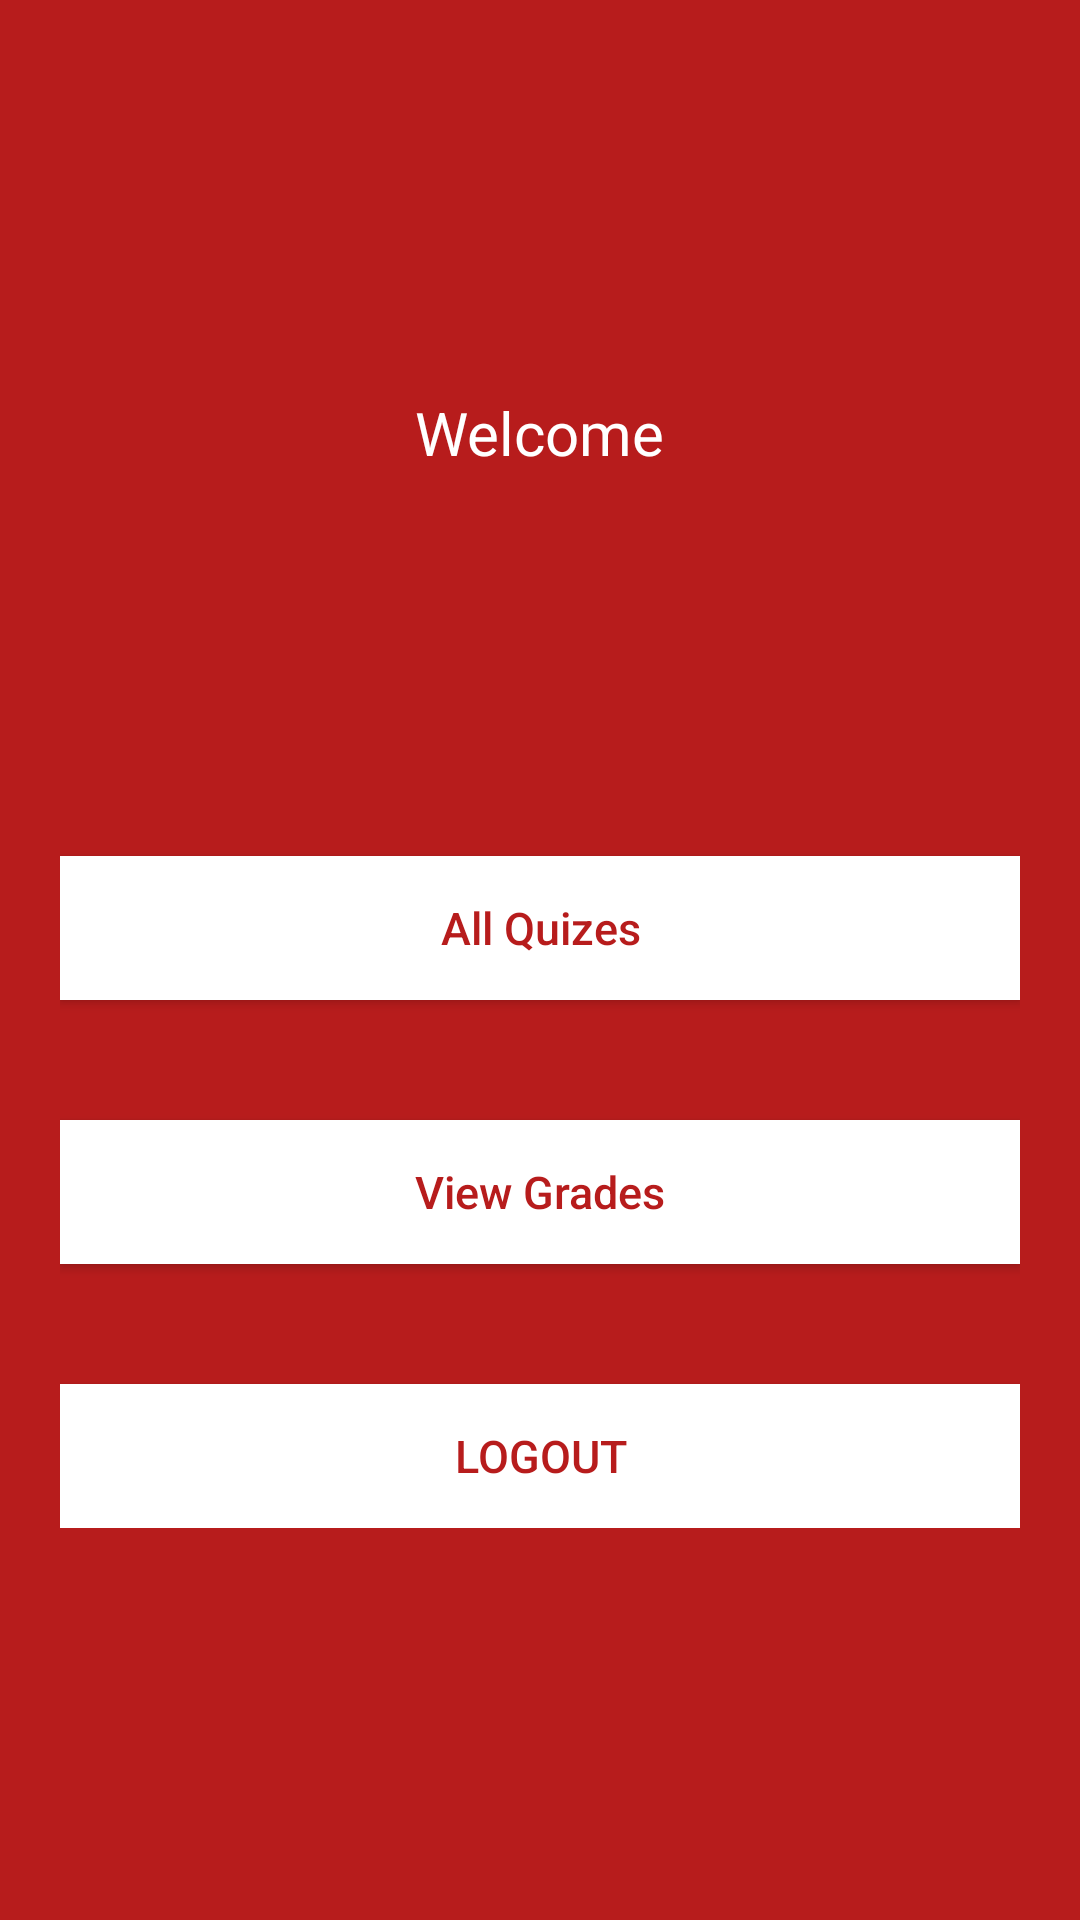

Android layout source for this screen:
<!-- AndroidManifest.xml: application theme AppTheme -->
<!-- res/layout/activity_main.xml -->
<RelativeLayout xmlns:android="http://schemas.android.com/apk/res/android"
    xmlns:tools="http://schemas.android.com/tools"
    android:layout_width="match_parent"
    android:layout_height="match_parent"
    android:background="@color/bg_login"
    tools:context="${relativePackage}.${activityClass}" >

    <LinearLayout
        android:layout_width="fill_parent"
        android:layout_height="wrap_content"
        android:layout_centerInParent="true"
        android:layout_marginLeft="20dp"
        android:layout_marginRight="20dp"
        android:gravity="center"
        android:orientation="vertical" >

        <TextView
            android:layout_width="wrap_content"
            android:layout_height="wrap_content"
            android:text="@string/welcome"
            android:textColor="@color/white"
            android:textSize="20dp" />

        <TextView
            android:id="@+id/name"
            android:layout_width="wrap_content"
            android:layout_height="wrap_content"
            android:padding="10dp"
            android:textColor="@color/white"
            android:textSize="24dp" />

        <TextView
            android:id="@+id/email"
            android:layout_width="wrap_content"
            android:layout_height="wrap_content"
            android:textColor="@color/white"
            android:textSize="13dp" />

        <TextView
            android:id="@+id/identity"
            android:layout_width="wrap_content"
            android:layout_height="wrap_content"
            android:textColor="@color/white"
            android:textSize="13dp" />


        <Button
            android:id="@+id/btnChooseSet"
            android:layout_width="fill_parent"
            android:layout_height="wrap_content"
            android:layout_marginTop="40dip"
            android:background="@color/white"
            android:text="@string/btn_chooseset"
            android:textAllCaps="false"
            android:textColor="@color/btn_login"
            android:textSize="15dp" />

        <Button
            android:id="@+id/btnShowGrade"
            android:layout_width="fill_parent"
            android:layout_height="wrap_content"
            android:layout_marginTop="40dip"
            android:background="@color/white"
            android:text="@string/btn_showgrade"
            android:textAllCaps="false"
            android:textColor="@color/btn_login"
            android:textSize="15dp" />


        <Button
            android:id="@+id/btnLogout"
            android:layout_width="fill_parent"
            android:layout_height="wrap_content"
            android:layout_marginTop="40dip"
            android:background="@color/white"
            android:text="@string/btn_logout"
            android:textAllCaps="false"
            android:textColor="@color/btn_login"
            android:textSize="15dp" />
    </LinearLayout>

</RelativeLayout>
<!-- resources referenced by this layout -->
<resources>
  <color name="bg_login">#B71C1C</color>
  <color name="btn_login">#B71C1C</color>
  <color name="white">#ffffff</color>
  <string name="btn_chooseset">All Quizes</string>
  <string name="btn_logout">LOGOUT</string>
  <string name="btn_showgrade">View Grades</string>
  <string name="welcome">Welcome</string>
  <style name="AppTheme" parent="Theme.AppCompat.NoActionBar">
  
      </style>
</resources>
